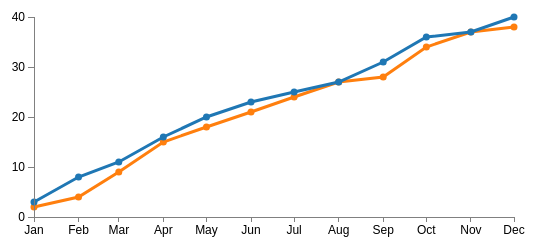
D3 v3 page, settled after 360 driven frames (6 s of simulated time); the page loaded 1 data file(s).


// Set the dimensions of the canvas / graph
var margin = {top: 30, right: 20, bottom: 30, left: 100},
    width = 600 - margin.left - margin.right,
    height = 270 - margin.top - margin.bottom;

// Parse the date / time
var parseDate = d3.time.format("%e/%m/%Y").parse; //

// Set the ranges
var x = d3.time.scale().range([0, width]);
var y = d3.scale.linear().range([height, 10]);

// Define the axes
var xAxis = d3.svg.axis().scale(x)
    .orient("bottom")   
     .ticks(d3.time.months)
    .tickSize(5, 0)
    //.tickFormat(d3.time.format("%b%y"));
	.tickFormat(d3.time.format("%b"));
/*var xAxis = d3.scale.ordinal()
    .rangeRoundBands([0, width], .0);*/

/*var xAxis = d3.svg.axis().scale(x)
    .orient("bottom").ticks(5);*/

var yAxis = d3.svg.axis().scale(y)
    .orient("left").ticks(5);

// Define the line
var valueline = d3.svg.line()
    .x(function(d) { return x(d.date); })   
    .y(function(d) { return y(d.realisation); });

var valueline2 = d3.svg.line()
    .x(function(d) { return x(d.date); })   
    .y(function(d) { return y(d.prevision); });
	

	
// Adds the svg canvas
var svg = d3.select("body")
    .append("svg")
        .attr("width", width + margin.left + margin.right)
        .attr("height", height + margin.top + margin.bottom)
    .append("g")
        .attr("transform", 
              "translate(" + margin.left + "," + margin.top + ")");


// Get the data
d3.csv("charts.csv", function(error, data) {



  data.forEach(function(d) {
        d.date = parseDate(d.date);
		//d.date = d.date
        d.realisation = +d.realisation;
        d.prevision = +d.prevision;
		//d.New = +d.New;

    });


    // Scale the range of the data
    x.domain(d3.extent(data, function(d) { return d.date; }));
    y.domain([0, d3.max(data, function(d) { return Math.max(d.realisation, d.prevision ); })]);
 //  y.domain([0, d3.max(data, function(d) { return Math.max(d.realisation, d.prevision , d.New ); })]);


    // Add the valueline path.
    svg.append("path")          //realisation Orange
        .attr("class", "line")
        .attr('stroke', '#FF7F0E')
        .on("mouseover", mouseover)
        .on("mousemove", mousemove)
        .on("mouseout", mouseout)      
        .attr("d", valueline(data))  ;

        // Add the scatterplot realisation
    svg.selectAll("dot")
        .data(data)
      .enter().append("circle")
        .attr("r", 3.5)
        .attr("cx", function(d) { return x(d.date); })
        .attr("cy", function(d) { return y(d.realisation); })
        .style("fill",'#FF7F0E')
        .on("mouseover", mouseover)
        .on("mousemove", mousemove)
        .on("mouseout", mouseout); 



  // Add the valueline2 path.
    svg.append("path")        //prevision Blue
        .attr("class", "line")
        .attr('stroke', '#1f77b4')
        .attr('stroke-width', 2)
        .attr("d", valueline2(data))
        .on("mouseover", mouseover)
        .on("mousemove", mousemove)
        .on("mouseout", mouseout);


        // Add the scatterplot previsions
    svg.selectAll("dot")
        .data(data)
      .enter().append("circle")
        .attr("r", 3.5)
        .attr("cx", function(d) { return x(d.date); })
        .attr("cy", function(d) { return y(d.prevision); })
	// .attr("cy", function(d) { return y(d.New); })
        .style("fill",'#1f77b4') 
        .on("mouseover", mouseover)
        .on("mousemove", mousemove)
        .on("mouseout", mouseout)
        ; 

// Add the valueline3 path.
 /*  svg.append("path")        //prevision Blue
        .attr("class", "line")
        .attr('stroke', '#10f7b4')
        .attr('stroke-width', 3)
        .attr("d", valueline3(data))
        .on("mouseover", mouseover)
        .on("mousemove", mousemove)
        .on("mouseout", mouseout);
		
 // Add the scatterplot new
    svg.selectAll("dot")
        .data(data)
      .enter().append("circle")
        .attr("r", 3.5)
        .attr("cx", function(d) { return x(d.date); })
        .attr("cy", function(d) { return y(d.New); })
        .style("fill",'#1077b4')
        .on("mouseover", mouseover)
        .on("mousemove", mousemove)
        .on("mouseout", mouseout)
        ; 		*/
		
    // Add the X Axis
    svg.append("g")
        .attr("class", "x axis")
        .attr("transform", "translate(0," + height + ")")
        .call(xAxis);



    // Add the Y Axis
    svg.append("g")
        .attr("class", "y axis")
        .call(yAxis);





var div = d3.select("body").append("div")
    .attr("class", "tooltip")
    .style("display", "none");

function mouseover() {
  div.style("display", "inline");
}

var max=d3.max(data, function(d) { return Math.max(d.realisation, d.prevision); });

function mousemove() {
        //Math.round(((max/210)*(210-d3.event.pageY)))
      div.text(function(d,i){return Math.round(((max/200)*(247-d3.event.pageY)))})
      .style("left", (d3.event.pageX - 34) + "px")
      .style("top", (d3.event.pageY - 12) + "px");
}


function mouseout() {
  div.style("display", "none");
}


});



### data: charts.csv
date, realisation, prevision
01/01/2017, 2, 3
01/02/2017, 4, 8
01/03/2017, 9, 11
01/04/2017, 15, 16
01/05/2017, 18, 20
01/06/2017, 21, 23
01/07/2017, 24, 25
01/08/2017, 27, 27
01/9/2017, 28, 31
01/10/2017, 34, 36
01/11/2017, 37, 37
01/12/2017, 38, 40